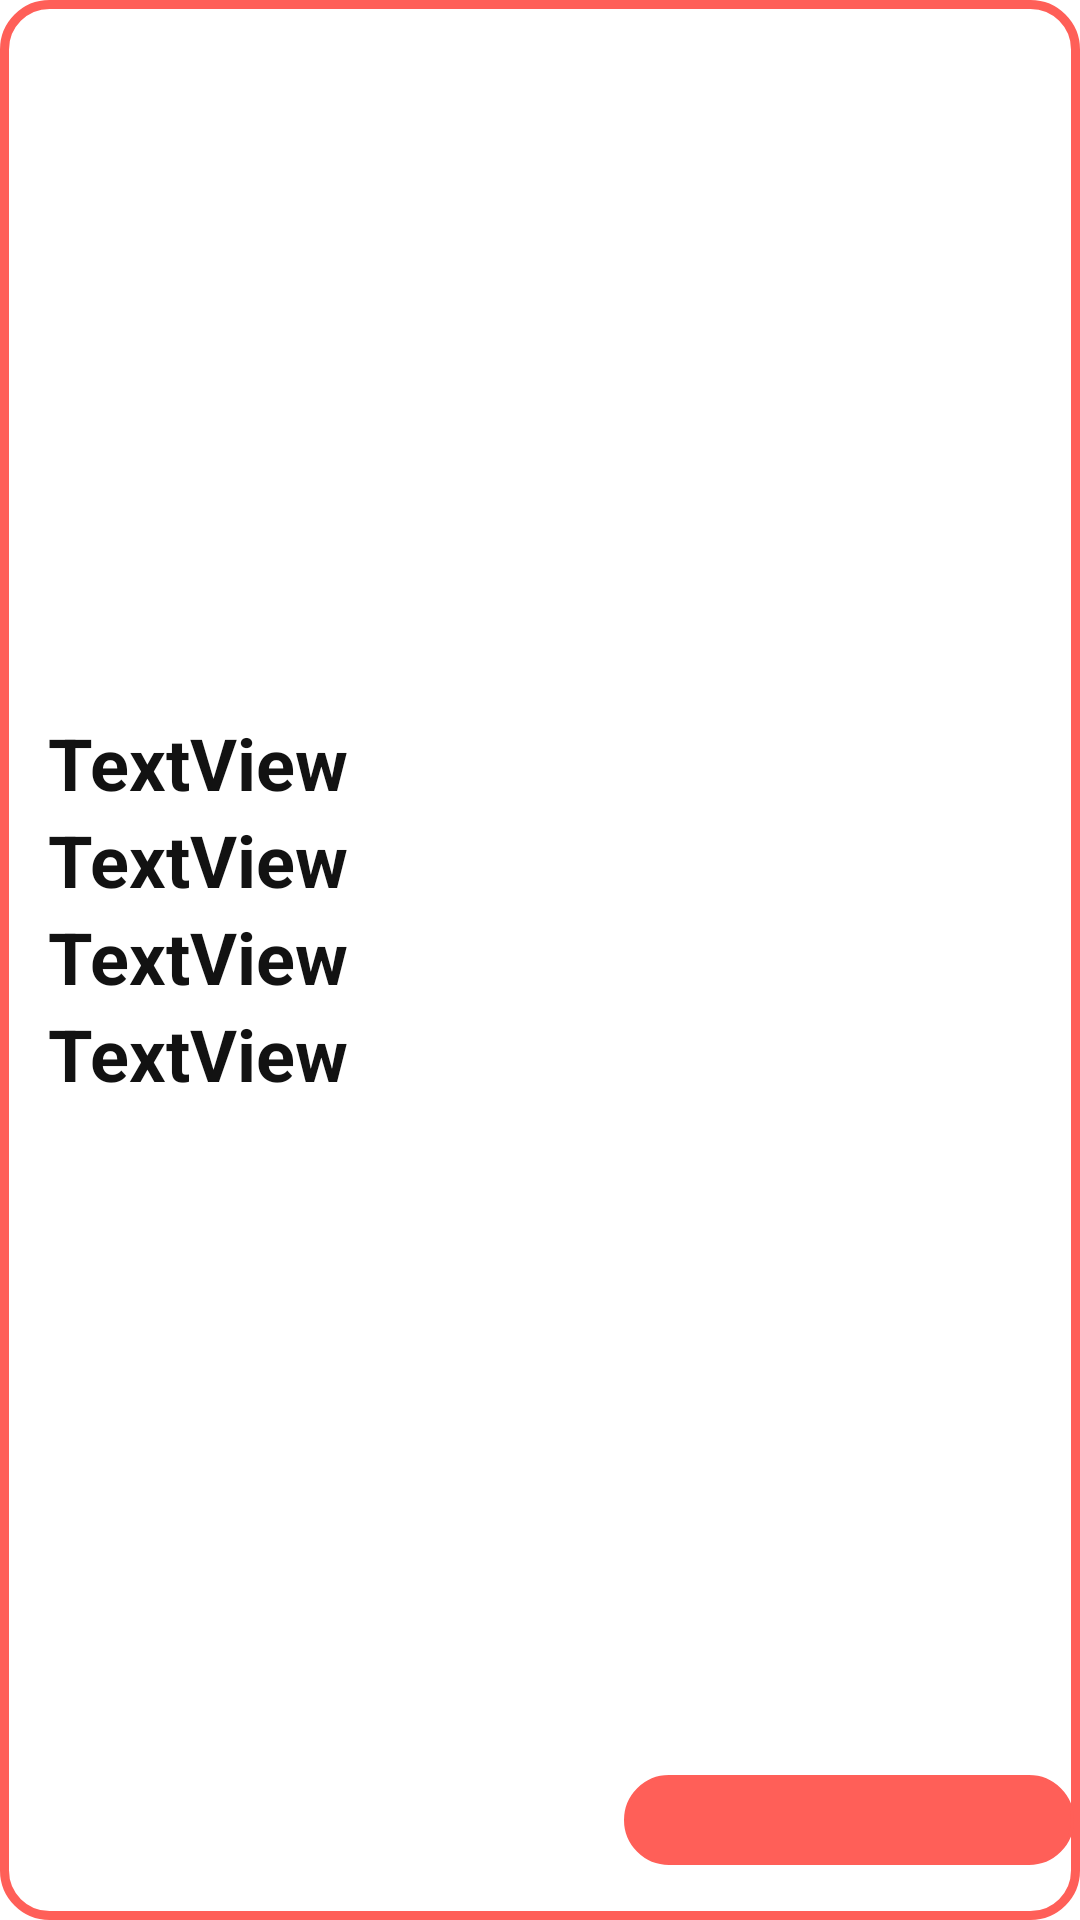

Layout XML and referenced resources for this Android screen:
<!-- AndroidManifest.xml: application theme Theme.MvpLoginAgenda -->
<!-- res/layout/lista_cops_admin.xml -->
<?xml version="1.0" encoding="utf-8"?>
<androidx.constraintlayout.widget.ConstraintLayout xmlns:android="http://schemas.android.com/apk/res/android"
    xmlns:app="http://schemas.android.com/apk/res-auto"
    xmlns:tools="http://schemas.android.com/tools"
    android:layout_width="380dp"
    android:layout_height="180dp"
    android:background="@drawable/border_card_admin">

    <androidx.constraintlayout.widget.ConstraintLayout
        android:layout_width="156dp"
        android:layout_height="164dp"
        android:layout_marginStart="16dp"
        app:layout_constraintBottom_toBottomOf="parent"
        app:layout_constraintEnd_toStartOf="@+id/linearLayout4"
        app:layout_constraintHorizontal_bias="0.0"
        app:layout_constraintStart_toStartOf="parent"
        app:layout_constraintTop_toTopOf="parent">

        <LinearLayout
            android:id="@+id/linearLayout3"
            android:layout_width="wrap_content"
            android:layout_height="match_parent"
            android:orientation="vertical"
            app:layout_constraintBottom_toBottomOf="parent"
            app:layout_constraintEnd_toEndOf="parent"
            app:layout_constraintHorizontal_bias="0.0"
            app:layout_constraintStart_toStartOf="parent"
            app:layout_constraintTop_toTopOf="parent"
            app:layout_constraintVertical_bias="0.0">

            <TextView
                android:id="@+id/txtCopsName"
                android:layout_width="match_parent"
                android:layout_height="wrap_content"
                android:text="TextView"
                android:textColor="#121212"
                android:textSize="24sp"
                android:textStyle="bold" />

            <TextView
                android:id="@+id/txtCopsNumber"
                android:layout_width="match_parent"
                android:layout_height="wrap_content"
                android:text="TextView"
                android:textColor="#121212"
                android:textSize="24sp"
                android:textStyle="bold" />

            <TextView
                android:id="@+id/txtCopsNit"
                android:layout_width="match_parent"
                android:layout_height="wrap_content"
                android:text="TextView"
                android:textColor="#121212"
                android:textSize="24sp"
                android:textStyle="bold" />

            <TextView
                android:id="@+id/txtCopsStatus"
                android:layout_width="match_parent"
                android:layout_height="wrap_content"
                android:text="TextView"
                android:textColor="#121212"
                android:textSize="24sp"
                android:textStyle="bold" />
        </LinearLayout>

    </androidx.constraintlayout.widget.ConstraintLayout>

    <LinearLayout
        android:id="@+id/linearLayout4"
        android:layout_width="150dp"
        android:layout_height="30dp"
        android:layout_gravity="end"
        android:layout_weight="1"
        android:background="@drawable/border_text"
        android:backgroundTint="#FF5F58"
        android:orientation="vertical"
        app:layout_constraintBottom_toBottomOf="parent"
        app:layout_constraintEnd_toEndOf="parent"
        app:layout_constraintHorizontal_bias="0.990"
        app:layout_constraintStart_toStartOf="parent"
        app:layout_constraintTop_toTopOf="parent"
        app:layout_constraintVertical_bias="0.970">

        <TextView
            android:id="@+id/txtLisBalanceCop"
            android:layout_width="wrap_content"
            android:layout_height="wrap_content"
            android:layout_gravity="center"
            android:layout_marginHorizontal="10dp"
            android:textColor="#FFFFFF"
            android:textSize="24sp"
            android:textStyle="bold"
            tools:text="TextView" />
    </LinearLayout>


</androidx.constraintlayout.widget.ConstraintLayout>
<!-- resources referenced by this layout -->
<resources>
  <!-- drawable border_card_admin (drawable) -->
  <?xml version="1.0" encoding="utf-8"?>
  <shape xmlns:android="http://schemas.android.com/apk/res/android">
      <corners
          android:radius="15dp"
          />
      <stroke
          android:color="#FF5F58"
          android:width="3dp"
          />
  </shape>
  <!-- drawable border_text (drawable) -->
  <?xml version="1.0" encoding="utf-8"?>
  <shape xmlns:android="http://schemas.android.com/apk/res/android">
      <size
          android:width="40dp"
          android:height="5dp"
          />
      <corners
          android:radius="20dp"
          />
      <stroke
          android:color="#39F"
          android:width="1dp"
          />
  </shape>
  <style name="Theme.MvpLoginAgenda" parent="Theme.MaterialComponents.DayNight.NoActionBar">
          
          <item name="colorPrimary">@color/purple_500</item>
          <item name="colorPrimaryVariant">@color/purple_700</item>
          <item name="colorOnPrimary">@color/white</item>
          
          <item name="colorSecondary">@color/teal_200</item>
          <item name="colorSecondaryVariant">@color/teal_700</item>
          <item name="colorOnSecondary">@color/black</item>
          
          <item name="android:statusBarColor" tools:targetApi="l">?attr/colorPrimaryVariant</item>
          
      </style>
  <color name="purple_500">#FF6200EE</color>
  <color name="purple_700">#FF3700B3</color>
  <color name="white">#FFFFFFFF</color>
  <color name="teal_200">#FF03DAC5</color>
  <color name="teal_700">#FF018786</color>
  <color name="black">#FF000000</color>
</resources>
